Run: headless pygame with SDL's dummy video driver; simulated clock (each Clock.tick advances the game by its frame time, no real sleeping); random seed 0; keys injected as events and as key.get_pressed() state; no mouse input.
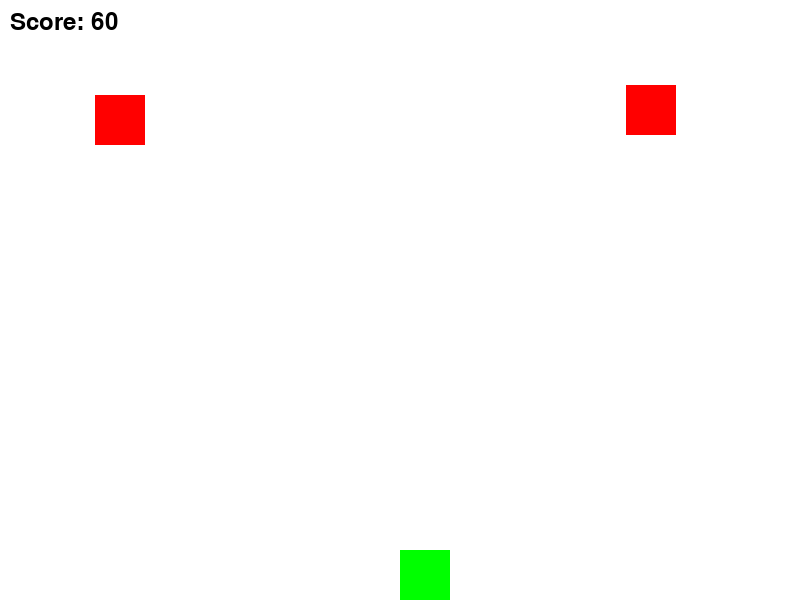
Frame 1 of 3 · flips 1–60 · no input
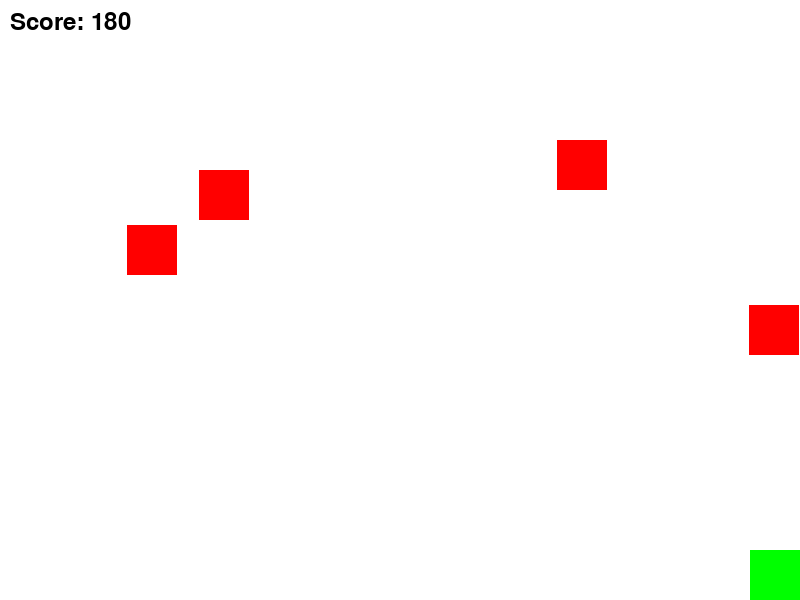
Frame 2 of 3 · flips 61–180 · tapped SPACE, RETURN · held RIGHT (→), D
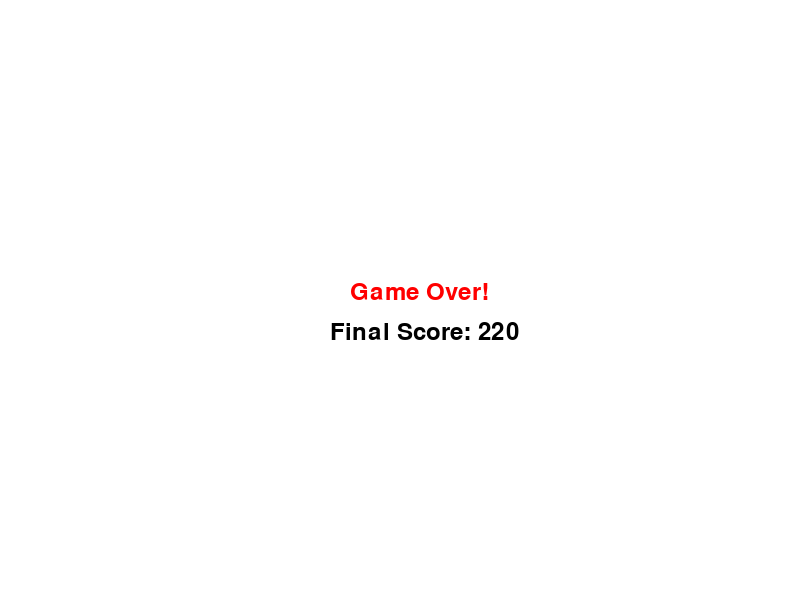
Frame 3 of 3 · flips 181–300 · held DOWN (↓), S (game ended)

The pygame program that drew these frames:

import pygame
import random
import sys

# Initialize Pygame
pygame.init()

# Constants
SCREEN_WIDTH = 800
SCREEN_HEIGHT = 600
PLAYER_WIDTH = 50
PLAYER_HEIGHT = 50
FALLING_OBJECT_WIDTH = 50
FALLING_OBJECT_HEIGHT = 50
FALLING_OBJECT_SPEED = 5
FPS = 60

# Colors
WHITE = (255, 255, 255)
RED = (255, 0, 0)
GREEN = (0, 255, 0)

# Set up the screen
screen = pygame.display.set_mode((SCREEN_WIDTH, SCREEN_HEIGHT))
pygame.display.set_caption("Dodge the Falling Objects")

# Player class
class Player:
    def __init__(self):
        self.rect = pygame.Rect(SCREEN_WIDTH // 2, SCREEN_HEIGHT - PLAYER_HEIGHT, PLAYER_WIDTH, PLAYER_HEIGHT)

    def move(self, dx):
        self.rect.x += dx
        # Keep player within screen bounds
        if self.rect.x < 0:
            self.rect.x = 0
        if self.rect.x > SCREEN_WIDTH - PLAYER_WIDTH:
            self.rect.x = SCREEN_WIDTH - PLAYER_WIDTH

    def draw(self):
        pygame.draw.rect(screen, GREEN, self.rect)

# Falling object class
class FallingObject:
    def __init__(self):
        self.rect = pygame.Rect(random.randint(0, SCREEN_WIDTH - FALLING_OBJECT_WIDTH), 0, FALLING_OBJECT_WIDTH, FALLING_OBJECT_HEIGHT)

    def fall(self):
        self.rect.y += FALLING_OBJECT_SPEED

    def draw(self):
        pygame.draw.rect(screen, RED, self.rect)

# Main game function
def main():
    clock = pygame.time.Clock()
    player = Player()
    falling_objects = []
    score = 0
    game_over = False

    while not game_over:
        for event in pygame.event.get():
            if event.type == pygame.QUIT:
                pygame.quit()
                sys.exit()

        keys = pygame.key.get_pressed()
        if keys[pygame.K_LEFT]:
            player.move(-5)
        if keys[pygame.K_RIGHT]:
            player.move(5)

        # Create new falling objects
        if random.randint(1, 20) == 1:  # Adjust frequency of falling objects
            falling_objects.append(FallingObject())

        # Update falling objects
        for obj in falling_objects:
            obj.fall()
            if obj.rect.colliderect(player.rect):
                game_over = True  # End game if player is hit
            if obj.rect.y > SCREEN_HEIGHT:
                falling_objects.remove(obj)  # Remove off-screen objects

        # Draw everything
        screen.fill(WHITE)
        player.draw()
        for obj in falling_objects:
            obj.draw()

        # Update score
        score += 1  # Increase score over time

        # Display score
        font = pygame.font.Font(None, 36)
        score_text = font.render(f"Score: {score}", True, (0, 0, 0))
        screen.blit(score_text, (10, 10))

        pygame.display.flip()
        clock.tick(FPS)

    # Game over screen
    screen.fill(WHITE)
    game_over_text = font.render("Game Over!", True, (255, 0, 0))
    final_score_text = font.render(f"Final Score: {score}", True, (0, 0, 0))
    screen.blit(game_over_text, (SCREEN_WIDTH // 2 - 50, SCREEN_HEIGHT // 2 - 20))
    screen.blit(final_score_text, (SCREEN_WIDTH // 2 - 70, SCREEN_HEIGHT // 2 + 20))
    pygame.display.flip()
    pygame.time.wait(3000)  # Wait for 3 seconds before quitting

    pygame.quit()
    sys.exit()

if __name__ == "__main__":
    main()
